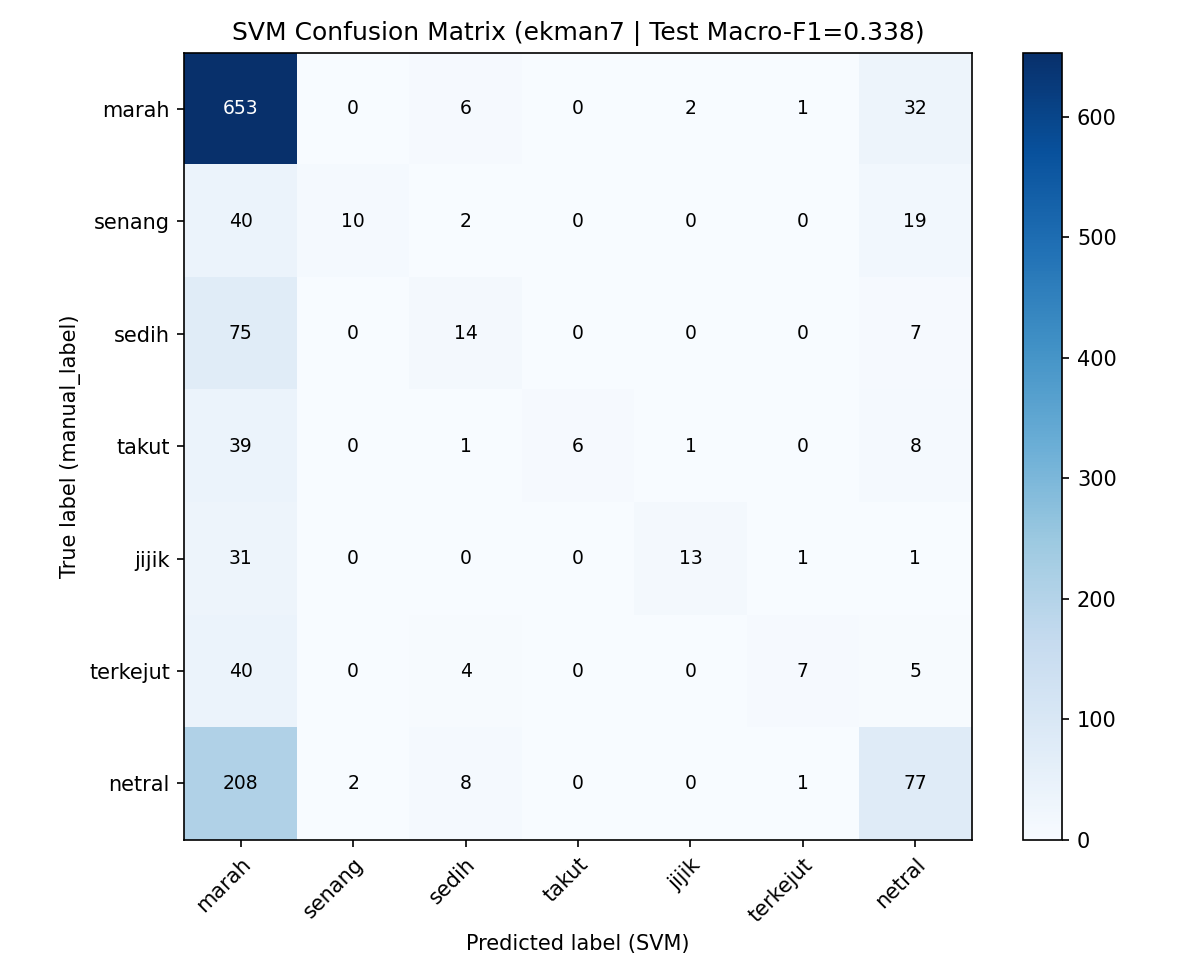

Source data for this figure (header and first rows):
, marah, senang, sedih, takut, jijik, terkejut, netral
marah, 653, 0, 6, 0, 2, 1, 32
senang, 40, 10, 2, 0, 0, 0, 19
sedih, 75, 0, 14, 0, 0, 0, 7
takut, 39, 0, 1, 6, 1, 0, 8
jijik, 31, 0, 0, 0, 13, 1, 1
terkejut, 40, 0, 4, 0, 0, 7, 5
netral, 208, 2, 8, 0, 0, 1, 77
